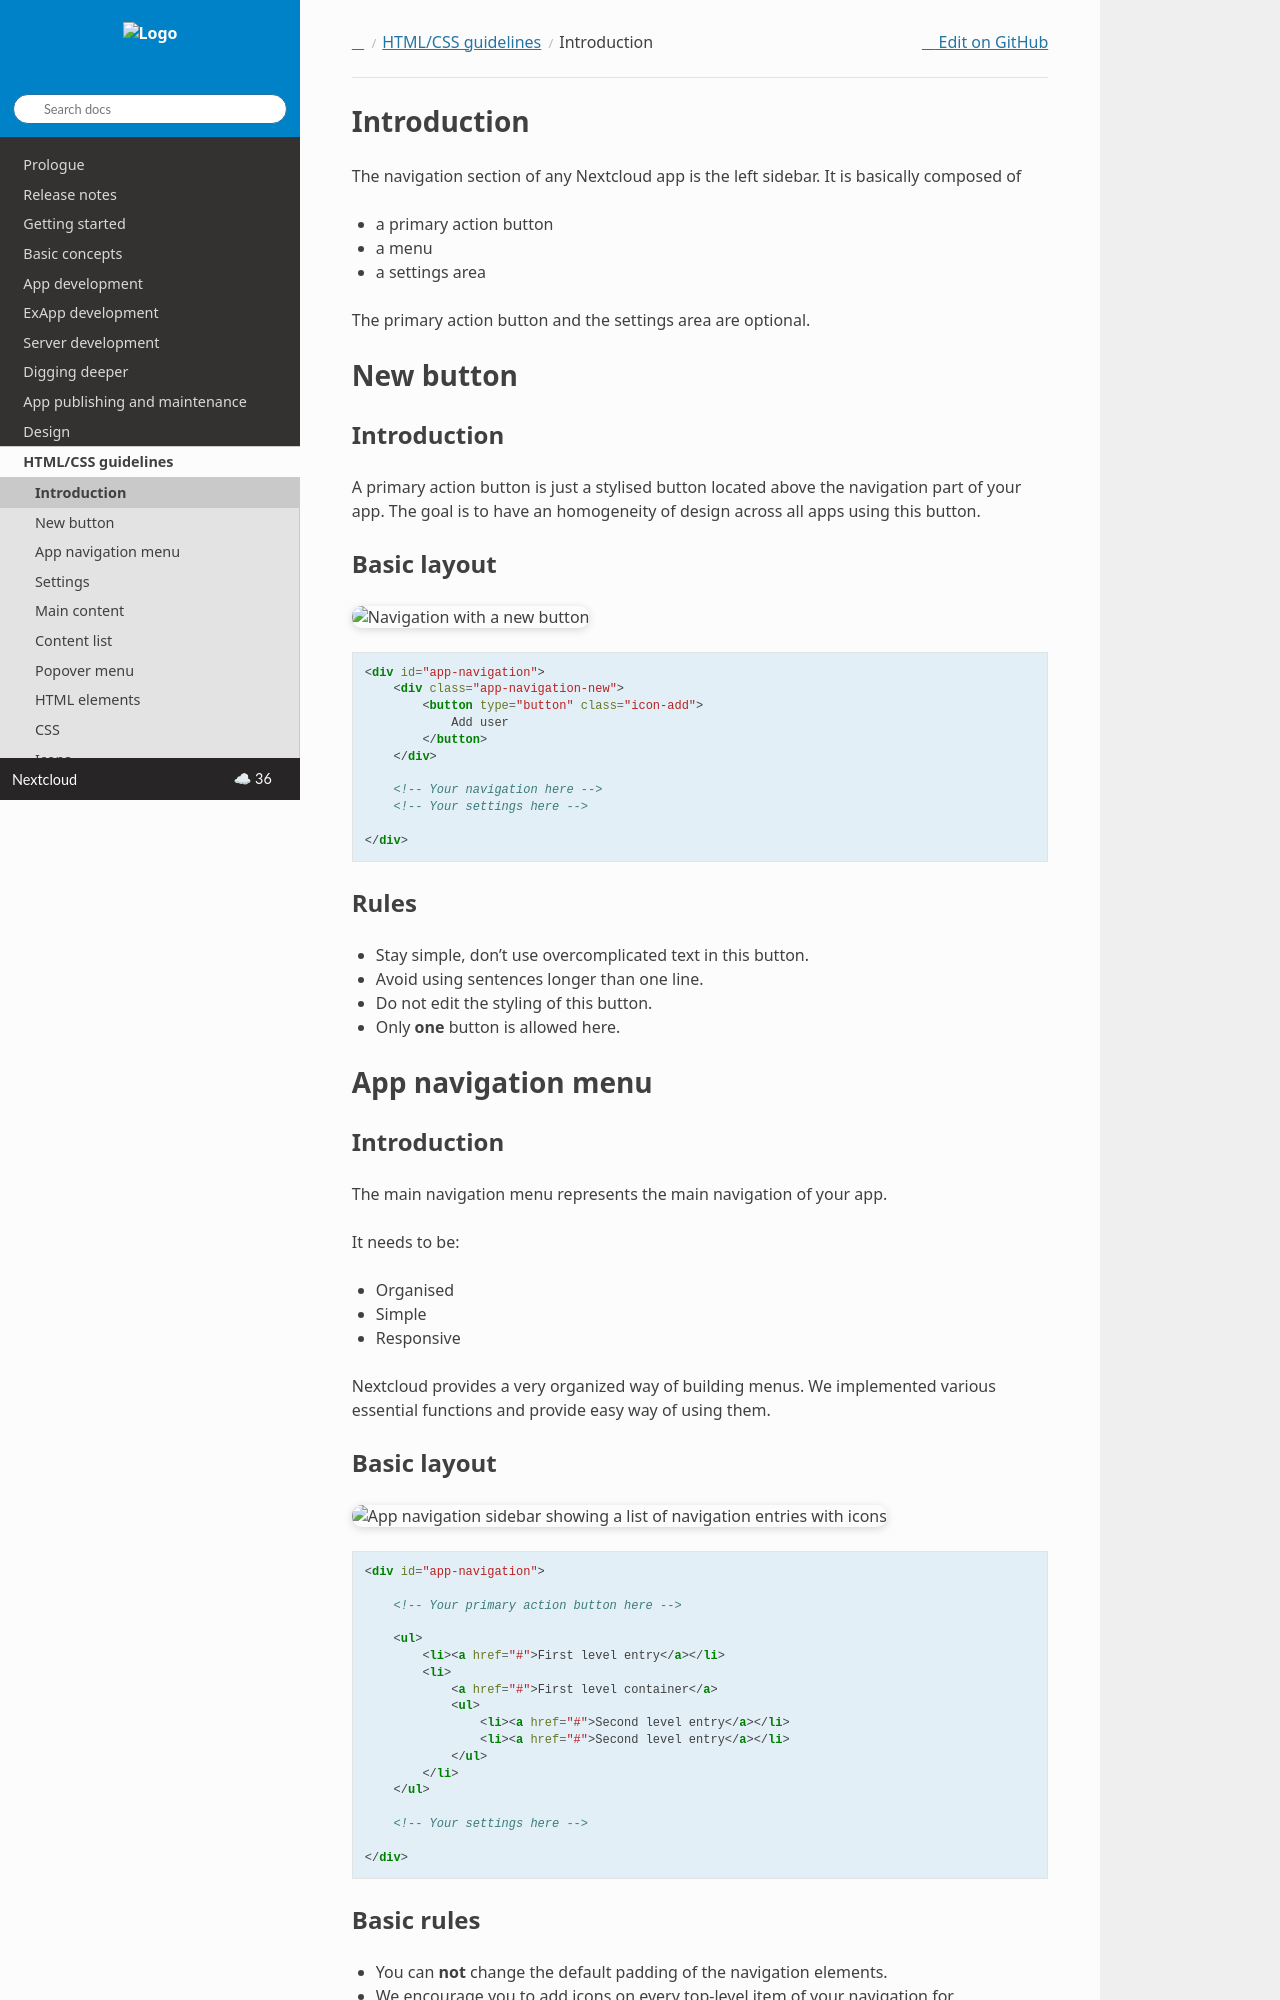

repository: nextcloud/documentation · page: server/latest/developer_manual/html_css_design/navigation.html · generator: sphinx

.. sectionauthor:: John Molakvoæ <skjnldsv@protonmail.com>
.. codeauthor:: John Molakvoæ <skjnldsv@protonmail.com>

===============
Introduction
===============

The navigation section of any Nextcloud app is the left sidebar.
It is basically composed of

* a primary action button
* a menu
* a settings area

The primary action button and the settings area are optional.


===============
New button
===============

Introduction
-------------

A primary action button is just a stylised button located above the navigation part of your app.
The goal is to have an homogeneity of design across all apps using this button.

Basic layout
-------------

.. figure:: ../images/newbutton.png
   :alt: Navigation with a new button
   :figclass: figure-with-code

.. code-block:: html

    <div id="app-navigation">
        <div class="app-navigation-new">
            <button type="button" class="icon-add">
                Add user
            </button>
        </div>

        <!-- Your navigation here -->
        <!-- Your settings here -->

    </div>

Rules
------

* Stay simple, don't use overcomplicated text in this button.
* Avoid using sentences longer than one line.
* Do not edit the styling of this button.
* Only **one** button is allowed here.

..  _appnavigation:

=====================
App navigation menu
=====================

Introduction
------------

The main navigation menu represents the main navigation of your app.

It needs to be:

* Organised
* Simple
* Responsive

Nextcloud provides a very organized way of building menus.
We implemented various essential functions and provide easy way of using them.


Basic layout
------------

.. figure:: ../images/navigation.png
   :alt: App navigation sidebar showing a list of navigation entries with icons
   :figclass: figure-with-code

.. code-block:: html

    <div id="app-navigation">

        <!-- Your primary action button here -->

        <ul>
            <li><a href="#">First level entry</a></li>
            <li>
                <a href="#">First level container</a>
                <ul>
                    <li><a href="#">Second level entry</a></li>
                    <li><a href="#">Second level entry</a></li>
                </ul>
            </li>
        </ul>

        <!-- Your settings here -->

    </div>


Basic rules
-----------

* You can **not** change the default padding of the navigation elements.
* We encourage you to add icons on every top-level item of your navigation for accessibility.
* Do **not** override the default structure and/or CSS. Everything has been carefully tuned.
